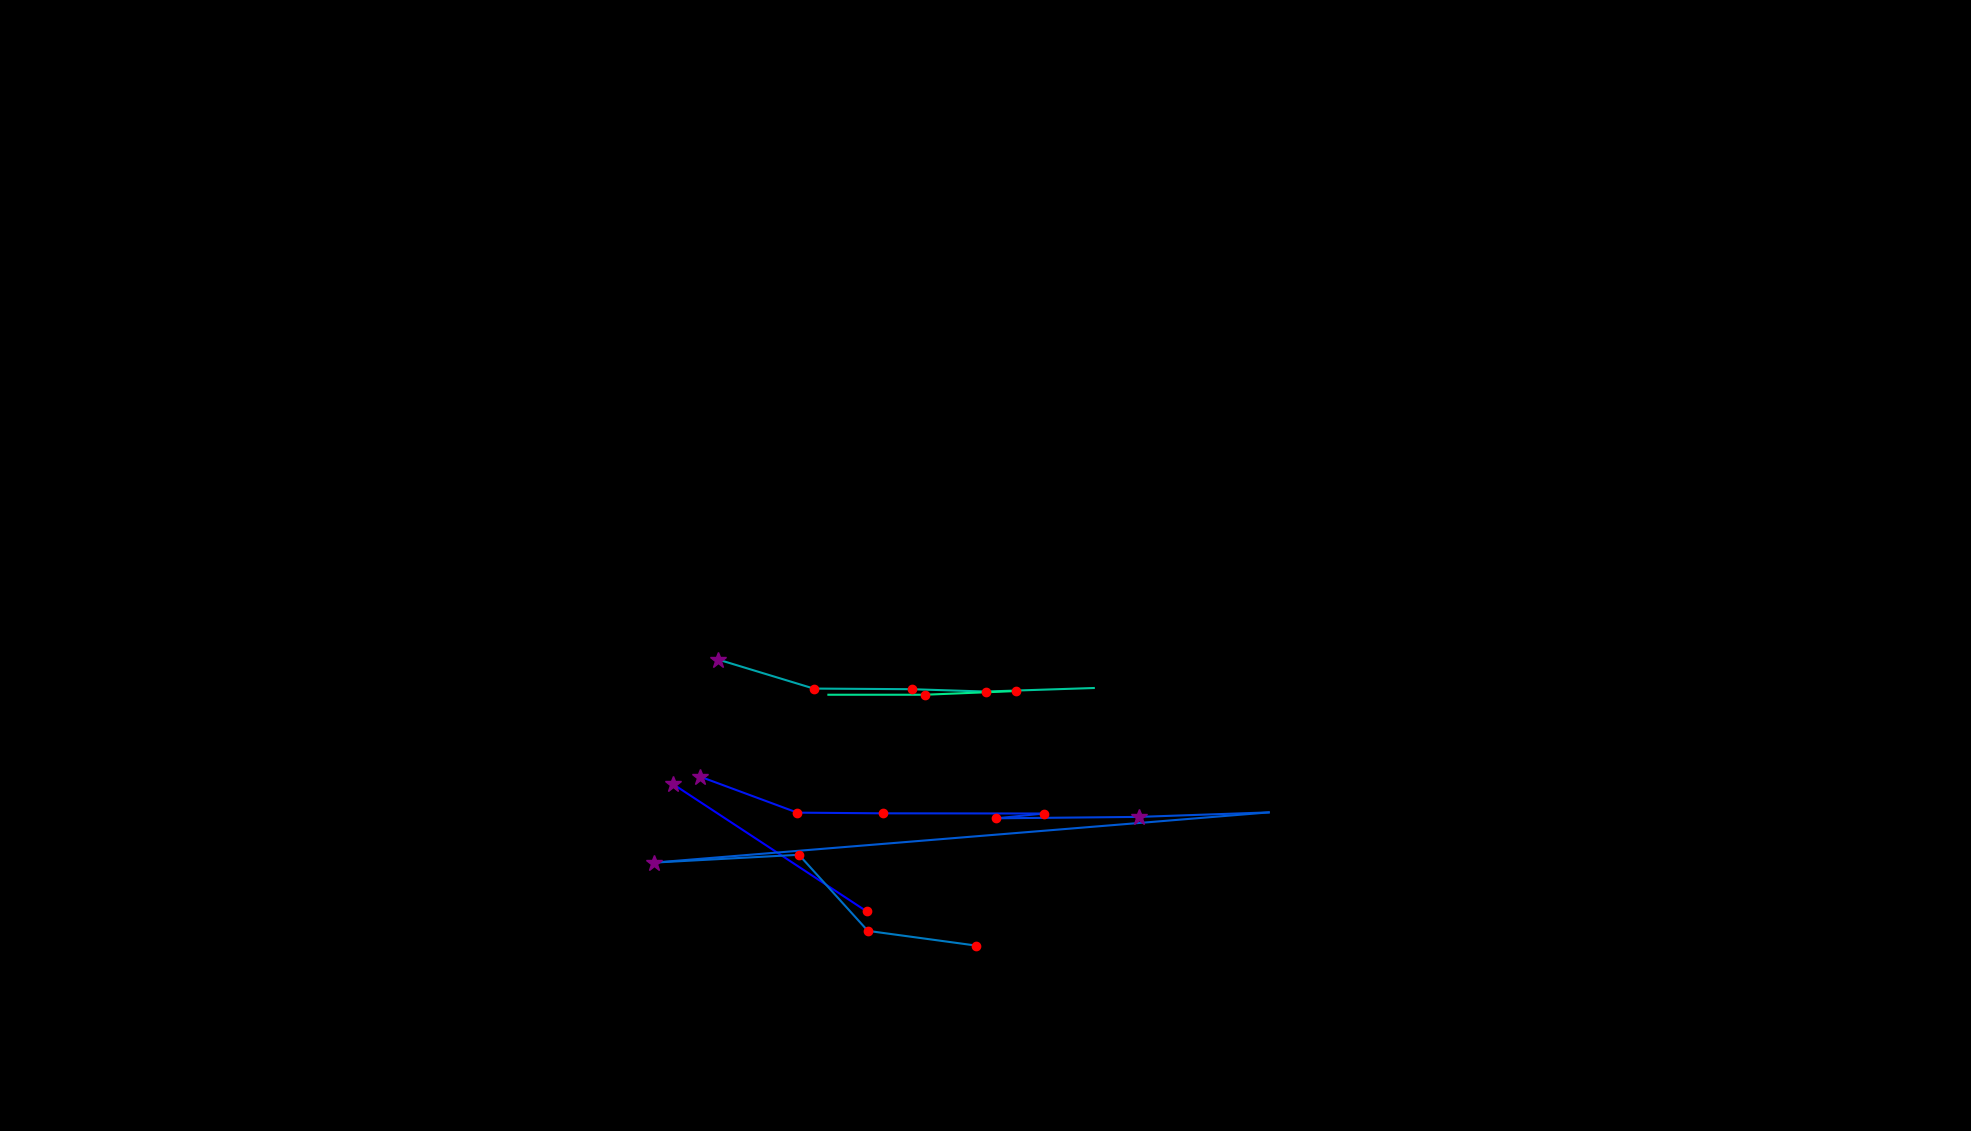

The data file committed next to this chart (first rows):
, fixation_id, timestamp, avg_gaze_x, avg_gaze_y, duration
0, 156.0, 44178, 1125, 285.3, 241
1, 157.0, 44539, 874.1, 450.4, 349.5
2, 164.0, 46371, 909.1, 460.2, 289.2
3, 165.0, 46684, 1036, 413.4, 216.9
4, 166.0, 46937, 1146, 412.6, 216.9
5, 167.0, 47191, 1356, 412.3, 180.8
6, 168.0, 47395, 1294, 406.1, 168.7
7, 169.0, 47612, 1479, 407.9, 289.2
8, 170.0, 47926, 1648, 413.8, 0.0
9, 171.0, 48311, 849.3, 348.6, 289.2
10, 172.0, 48637, 1038, 358.7, 168.7
11, 173.0, 48829, 1127, 259.9, 204.9
12, 174.0, 49082, 1267, 240.8, 204.9
13, 176.0, 49565, 871.7, 118.4, 36.15
14, 178.0, 50300, 1001, 428.9, 12.05
15, 181.0, 51119, 933, 612.1, 313.3
16, 182.0, 51481, 1057, 574.6, 144.6
17, 183.0, 51673, 1184, 573.8, 168.7
18, 184.0, 51890, 1280, 570.7, 168.7
19, 185.0, 52119, 1421, 575.3, 0.0
20, 223.0, 62941, 1076, 566.6, 84.35
21, 224.0, 63049, 1201, 566.6, 132.6
22, 225.0, 63218, 1320, 571.4, 192.8
